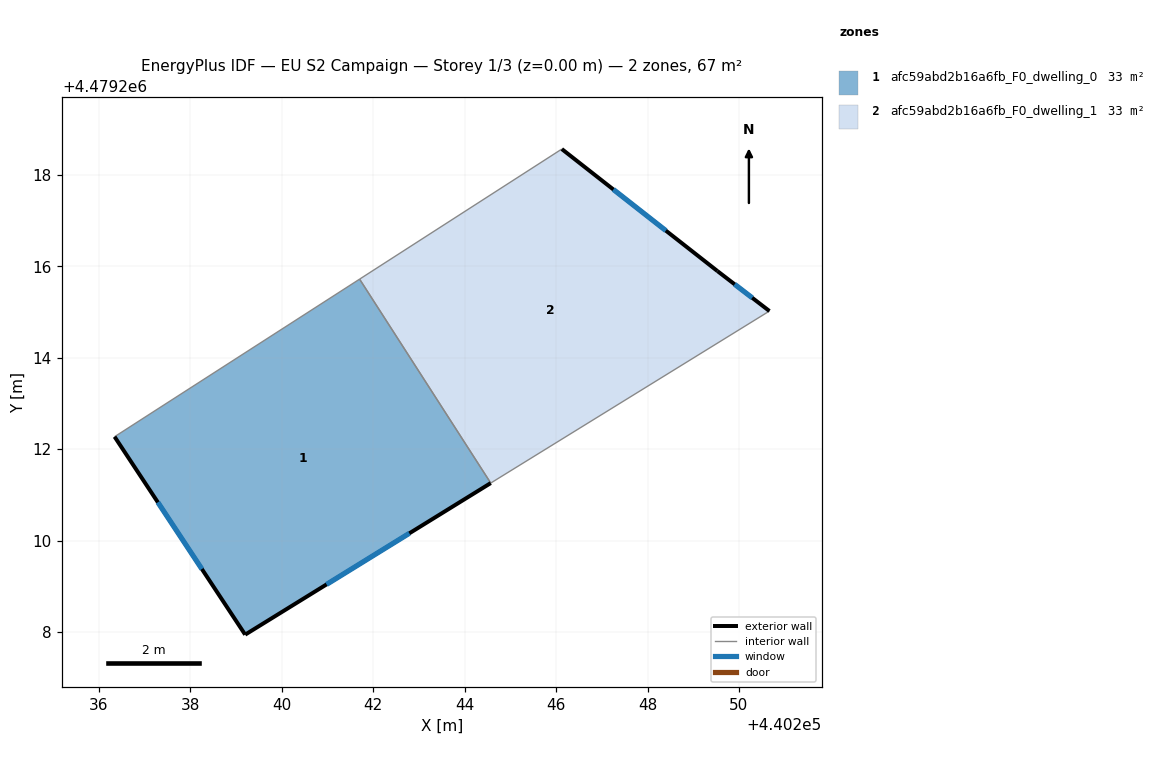
=== STOREY PLAN SPEC (per zone: floor XY polygon, exterior-wall plan segments, windows/doors) ===
zone 1: afc59abd2b16a6fb_F0_dwelling_0  (33.3 m²)
  floor: (440244.57, 4479211.26) (440241.70, 4479215.72) (440236.34, 4479212.27) (440239.20, 4479207.94)
  exterior wall: (440244.57, 4479211.26) – (440239.20, 4479207.94)  [6.3 m]
    window: (440242.79, 4479210.16) – (440240.98, 4479209.04)  [2.2 m²]
  exterior wall: (440239.20, 4479207.94) – (440236.34, 4479212.27)  [5.2 m]
    window: (440238.25, 4479209.38) – (440237.29, 4479210.84)  [1.8 m²]
  interior walls: 2
zone 2: afc59abd2b16a6fb_F0_dwelling_1  (33.3 m²)
  floor: (440250.67, 4479215.02) (440249.53, 4479215.89) (440246.12, 4479218.56) (440241.70, 4479215.72) (440244.57, 4479211.26)
  exterior wall: (440246.12, 4479218.56) – (440249.53, 4479215.89)  [4.3 m]
    window: (440247.25, 4479217.68) – (440248.40, 4479216.78)  [1.5 m²]
  exterior wall: (440249.53, 4479215.89) – (440250.67, 4479215.02)  [1.4 m]
    window: (440249.91, 4479215.60) – (440250.29, 4479215.31)  [0.5 m²]
  interior walls: 3

=== DERIVED (storey summary) ===
Building: EU S2 Campaign
Storey: 1 of 3  (floor level z = 0.00 m)
Storey gross floor area: 66.5 m²
Zones on this storey: 2
  - afc59abd2b16a6fb_F0_dwelling_0: floor 33.3 m²; exterior wall 11.5 m (34.5 m²); 2 window(s) 3.9 m²; WWR 11.4%
  - afc59abd2b16a6fb_F0_dwelling_1: floor 33.3 m²; exterior wall 5.8 m (17.3 m²); 2 window(s) 2.0 m²; WWR 11.4%
Zone adjacency (shared interzone walls):
  - afc59abd2b16a6fb_F0_dwelling_0 ↔ afc59abd2b16a6fb_F0_dwelling_1